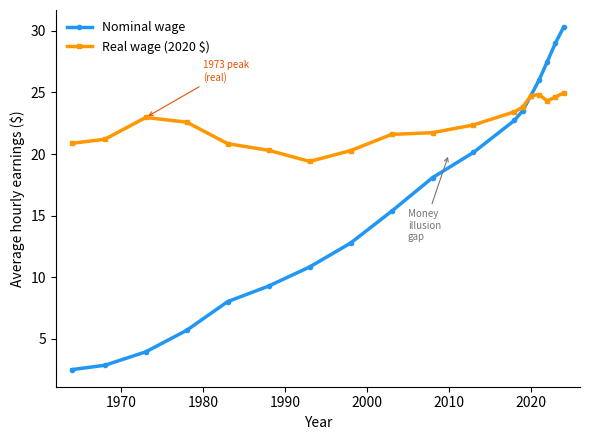

Write the Python code that produced this figure. (Note: this script raises an exception after producing the figure.)
"""Figure 2: Nominal vs. Real Wages 1964-2024 — the fifty-year divergence."""
import matplotlib.pyplot as plt
import numpy as np

# Average Hourly Earnings (production & nonsupervisory) — selected years
# Source: FRED series AHETPI
years = [1964, 1968, 1973, 1978, 1983, 1988, 1993, 1998, 2003, 2008,
         2013, 2018, 2019, 2020, 2021, 2022, 2023, 2024]
nominal = [2.50, 2.85, 3.94, 5.69, 8.02, 9.28, 10.83, 12.77, 15.35, 18.08,
           20.13, 22.73, 23.51, 24.73, 26.00, 27.49, 29.00, 30.30]
# CPI values for those years (annual average, CPIAUCSL)
cpi_vals = [31.0, 34.8, 44.4, 65.2, 99.6, 118.3, 144.5, 163.0, 184.0, 215.3,
            233.0, 251.1, 255.7, 258.8, 271.0, 292.7, 304.7, 314.2]

# Deflate to 2020 dollars
base_cpi_2020 = 258.8
real = [(n / c) * base_cpi_2020 for n, c in zip(nominal, cpi_vals)]

fig, ax = plt.subplots(figsize=(6, 4.5))
ax.plot(years, nominal, label="Nominal wage", color="#2196F3", linewidth=2.5, marker='o', markersize=3)
ax.plot(years, real, label="Real wage (2020 $)", color="#FF9800", linewidth=2.5, marker='s', markersize=3)

# Annotate the 1973 peak
peak_idx = years.index(1973)
ax.annotate("1973 peak\n(real)", xy=(1973, real[peak_idx]),
            xytext=(1980, real[peak_idx] + 3),
            fontsize=7, color="#E65100",
            arrowprops=dict(arrowstyle="->", color="#E65100", lw=0.8))

# Annotate divergence
ax.annotate("Money\nillusion\ngap", xy=(2010, 20), xytext=(2005, 13),
            fontsize=7, color="#757575",
            arrowprops=dict(arrowstyle="->", color="#757575", lw=0.8))

ax.set_xlabel("Year", fontsize=10)
ax.set_ylabel("Average hourly earnings ($)", fontsize=10)
ax.legend(frameon=False, fontsize=9, loc="upper left")
ax.spines["top"].set_visible(False)
ax.spines["right"].set_visible(False)
ax.set_xlim(1962, 2026)
plt.tight_layout()
plt.savefig("figures/figure_002_real-vs-nominal-wages.png", dpi=150, bbox_inches="tight")
print("OK: figure_002_real-vs-nominal-wages.png")
